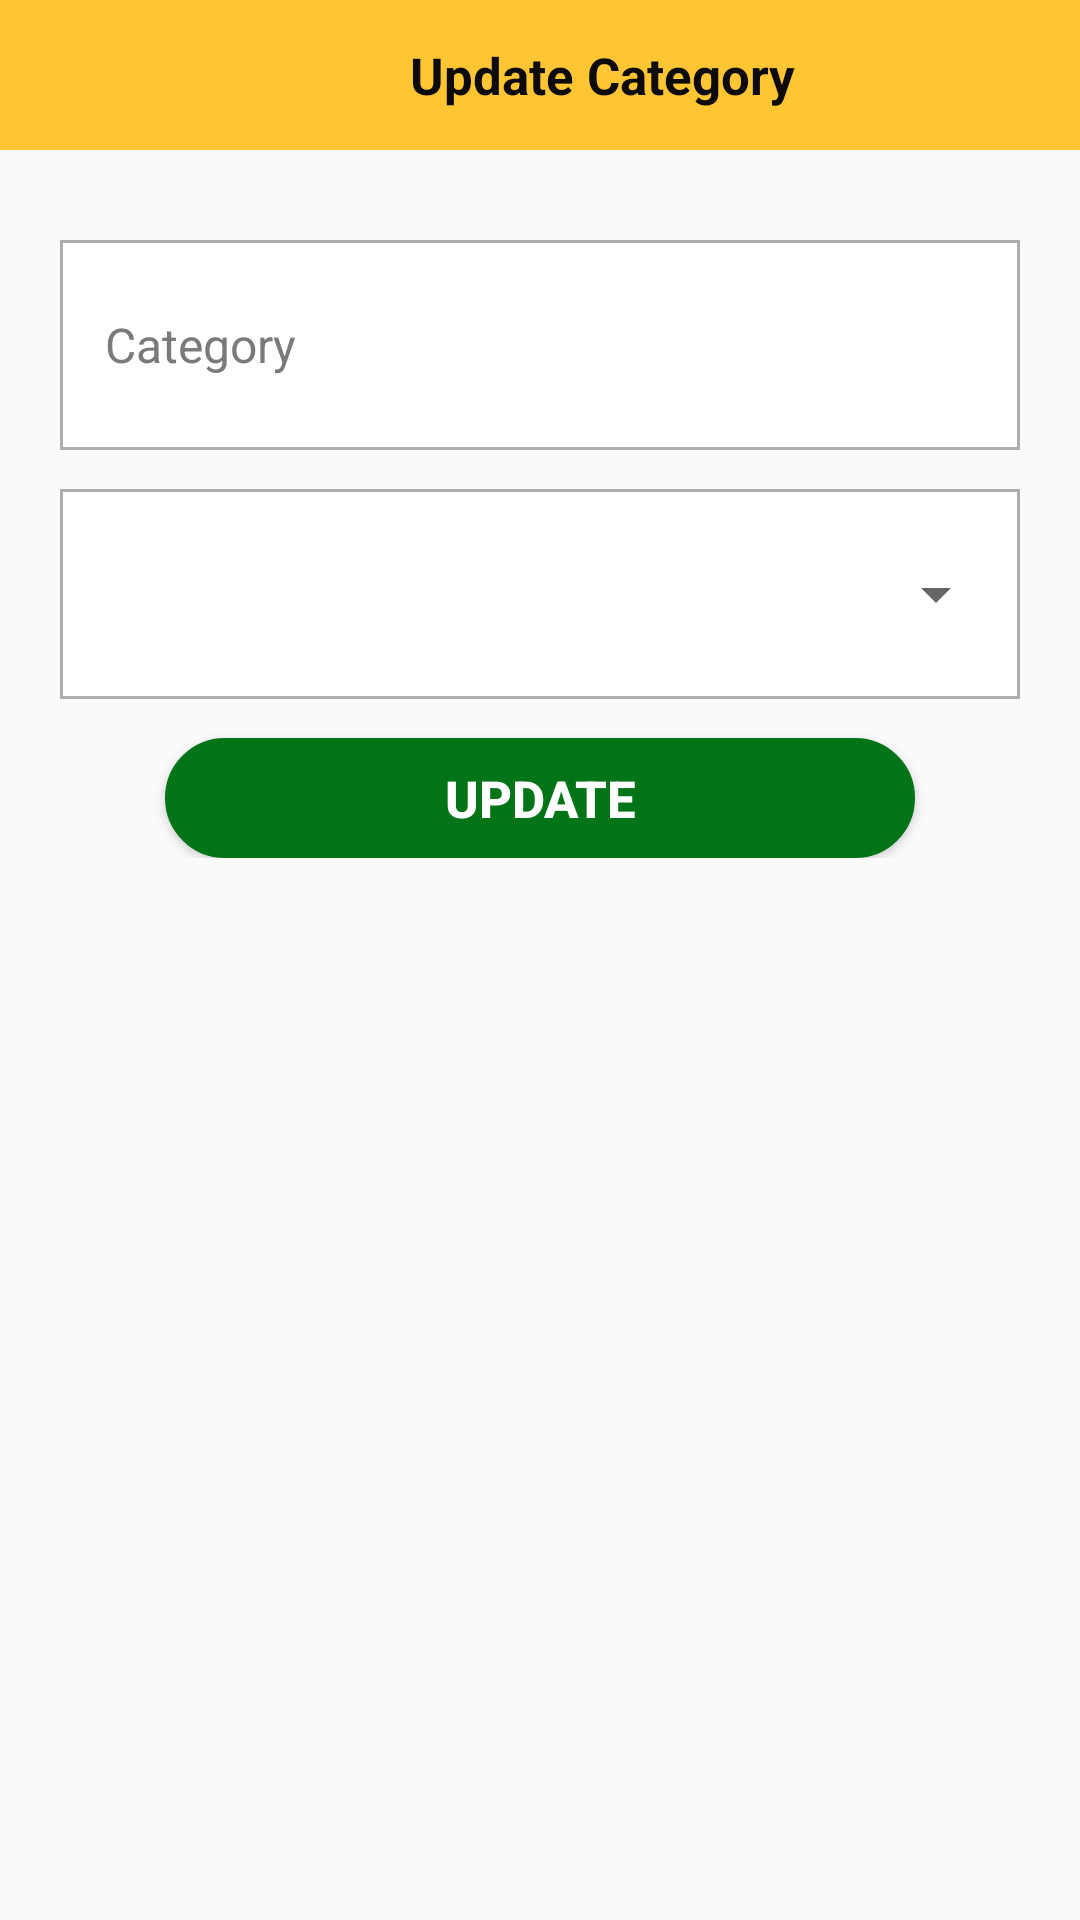

Produce the Android XML layout that renders to this screen, including the resource entries it uses.
<!-- AndroidManifest.xml: application theme AppTheme -->
<!-- res/layout/activity_add_category.xml -->
<?xml version="1.0" encoding="utf-8"?>
<ScrollView android:layout_width="match_parent"
    xmlns:android="http://schemas.android.com/apk/res/android"
    android:layout_height="match_parent"

    xmlns:app="http://schemas.android.com/apk/res-auto"
    android:id="@+id/bottom_up1"
    >
    <LinearLayout xmlns:android="http://schemas.android.com/apk/res/android"
        android:orientation="vertical"
        android:layout_width="match_parent"
        android:layout_height="match_parent"
        android:padding="0dp"
        android:gravity="center"
        android:baselineAligned="false">
        <RelativeLayout
            android:layout_width="match_parent"
            android:layout_height="50dp"
            android:id="@+id/toolbar_order_view69"
            android:background="#fff"
            android:theme="@style/ThemeOverlay.AppCompat.Dark.ActionBar">
            <LinearLayout
                android:layout_width="match_parent"
                android:layout_height="50dp"
                android:gravity="center"
                android:baselineAligned="false"
                android:background="#ffc533"
                android:layout_alignParentTop="true"
                android:orientation="horizontal"
                android:layout_marginRight="0dp">
                <ImageButton
                    android:layout_width="match_parent"
                    android:layout_weight="4.9"
                    android:layout_height="match_parent"
                    android:src="@drawable/back_button"
                    android:id="@+id/back_done_right45"
                    android:background="#ffc533"
                    android:layout_gravity="left"
                    />
                <TextView
                    android:id="@+id/just_updating"
                    android:layout_width="match_parent"
                    android:layout_weight="1"
                    android:layout_height="match_parent"
                    android:gravity="center"
                    android:text="Update Category"
                    android:layout_marginRight="20dp"
                    android:textColor="#0C0A0A"
                    android:textSize="17dp"
                    android:textStyle="bold" />
            </LinearLayout>
        </RelativeLayout>

        <LinearLayout
            android:layout_width="match_parent"
            android:layout_height="match_parent"
            android:orientation="vertical"
            android:padding="20dp">
            <EditText
                android:layout_width="match_parent"
                android:layout_height="wrap_content"
                android:height="70dp"
                android:background="@drawable/support_edittext"
                android:hint="Category"
                android:layout_marginTop="10dp"
                android:id="@+id/category_name2"
                android:textColorHint="#7C7979"
                android:textSize="16sp"

                android:layout_weight="1"
                android:paddingStart="15dp"
                android:maxLines="1"
                android:gravity="left|center"
                />
            <LinearLayout
                android:layout_width="match_parent"
                android:layout_height="70dp"
                android:layout_marginTop="13dp"
                android:gravity="center"

                android:background="@drawable/support_edittext"
                android:layout_weight="1">
                <Spinner
                    android:layout_width="match_parent"
                    android:layout_height="match_parent"
                    android:layout_marginStart="10dp"
                    android:id="@+id/spinner_state_update"/>
            </LinearLayout>
            <Button
                android:layout_width="250dp"
                android:layout_height="40dp"
                android:id="@+id/update_category"
                android:background="@drawable/green_vj"
                android:text="Update"
                android:gravity="center"
                android:layout_gravity="center"
                android:layout_weight="1"
                android:textColor="#fff"
                android:textSize="17sp"
                android:layout_marginTop="13dp"
                android:textStyle="bold"
                />
                  </LinearLayout>
    </LinearLayout>
</ScrollView>
<!-- resources referenced by this layout -->
<resources>
  <!-- drawable green_vj (drawable) -->
  <?xml version="1.0" encoding="utf-8"?>
  <selector xmlns:android="http://schemas.android.com/apk/res/android">
      <item android:state_pressed="false">
          <shape android:shape="rectangle">
              <corners android:radius="100dp" />
              <solid android:color="#017418" />
              <stroke
                  android:width="2dip"
                  android:color="#017418" />
              <padding
                  android:bottom="4dp"
                  android:left="4dp"
                  android:right="4dp"
                  android:top="4dp" />
          </shape>
      </item>
      <item android:state_pressed="true">
          <shape android:shape="rectangle">
              <corners android:radius="100dp" />
              <solid android:color="#1019C2" />
              <stroke
                  android:width="2dip"
                  android:color="#1B32B1" />
              <padding
                  android:bottom="4dp"
                  android:left="4dp"
                  android:right="4dp"
                  android:top="4dp" />
          </shape>
      </item>
  </selector>
  <!-- drawable support_edittext (drawable) -->
  <?xml version="1.0" encoding="utf-8"?>
  <selector xmlns:android="http://schemas.android.com/apk/res/android">
      <item android:state_pressed="false">
          <shape android:shape="rectangle">
              <corners android:radius="00dp" />
              <solid android:color="#fff" />
              <stroke
                  android:width="1dip"
                  android:color="#ADADAF" />
              <padding
                  android:bottom="0dp"
                  android:left="0dp"
                  android:right="0dp"
                  android:top="0dp" />
          </shape>
      </item>
      <item android:state_pressed="true">
          <shape android:shape="rectangle">
              <corners android:radius="00dp" />
              <solid android:color="#fff" />
              <stroke
                  android:width="2dip"
                  android:color="#e6e7e8" />
              <padding
                  android:bottom="4dp"
                  android:left="4dp"
                  android:right="4dp"
                  android:top="4dp" />
          </shape>
      </item>
  </selector>
  <style name="AppTheme" parent="Theme.AppCompat.Light.NoActionBar">
          
          <item name="colorPrimary">@color/colorPrimary</item>
  
          <item name="colorPrimaryDark">@color/colorPrimaryDark</item>
          <item name="colorAccent">@color/colorAccent</item>
      </style>
  <color name="colorPrimary">#E9CE2C</color>
  <color name="colorPrimaryDark">#0C0B0B</color>
  <color name="colorAccent">#D81B60</color>
</resources>
